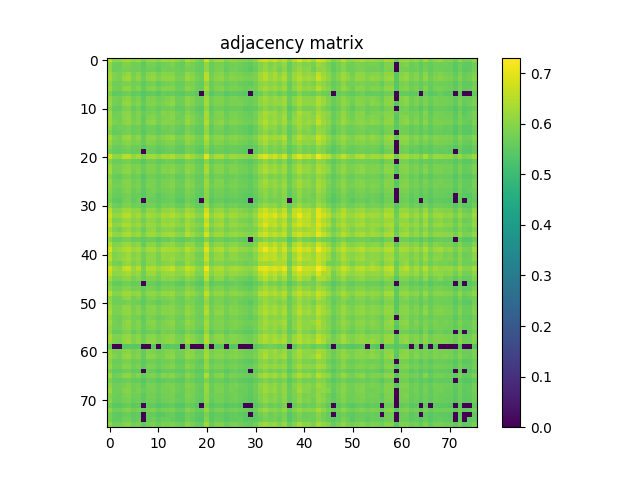

Data behind this chart, as committed beside it:
6.590700000000000447e-01, 6.058999999999999941e-01, 6.081100000000000394e-01, 6.266699999999999493e-01, 6.334600000000000231e-01, 6.058200000000000252e-01, 6.217799999999999994e-01, 5.869299999999999518e-01, 6.133499999999999508e-01, 6.171100000000000474e-01, 5.987000000000000099e-01, 6.227899999999999547e-01, 6.213899999999999979e-01, 6.262699999999999934e-01, 6.103199999999999736e-01, 5.907900000000000373e-01, 6.379000000000000226e-01, 6.193400000000000016e-01, 5.951100000000000279e-01, 5.790999999999999481e-01, 6.769100000000000117e-01, 5.941300000000000470e-01, 6.225399999999999823e-01, 6.298099999999999810e-01
6.058999999999999941e-01, 5.708699999999999886e-01, 5.664299999999999891e-01, 5.884300000000000086e-01, 5.904700000000000504e-01, 5.714900000000000535e-01, 5.777499999999999858e-01, 5.504799999999999693e-01, 5.802899999999999725e-01, 5.776900000000000368e-01, 5.605999999999999872e-01, 5.694599999999999662e-01, 5.791100000000000136e-01, 5.862100000000000088e-01, 5.634000000000000119e-01, 5.593000000000000194e-01, 5.893599999999999950e-01, 5.807400000000000340e-01, 5.641399999999999748e-01, 5.590100000000000069e-01, 6.116200000000000525e-01, 5.653899999999999482e-01, 5.813300000000000134e-01, 5.810600000000000209e-01
6.081100000000000394e-01, 5.664299999999999891e-01, 5.683799999999999963e-01, 5.801800000000000290e-01, 5.818200000000000038e-01, 5.720499999999999474e-01, 5.732300000000000173e-01, 5.538499999999999535e-01, 5.728799999999999448e-01, 5.716400000000000370e-01, 5.552599999999999758e-01, 5.772199999999999553e-01, 5.743300000000000072e-01, 5.785299999999999887e-01, 5.700300000000000367e-01, 5.617199999999999971e-01, 5.817499999999999893e-01, 5.777700000000000058e-01, 5.618100000000000316e-01, 5.571500000000000341e-01, 6.106399999999999606e-01, 5.636799999999999589e-01, 5.810499999999999554e-01, 5.834200000000000497e-01
6.266699999999999493e-01, 5.884300000000000086e-01, 5.801800000000000290e-01, 5.990699999999999914e-01, 6.144300000000000317e-01, 5.810899999999999954e-01, 6.007299999999999862e-01, 5.631899999999999684e-01, 5.941699999999999759e-01, 6.030600000000000405e-01, 5.811899999999999844e-01, 5.995599999999999818e-01, 5.973199999999999621e-01, 5.983199999999999630e-01, 5.758400000000000185e-01, 5.742699999999999472e-01, 6.119700000000000140e-01, 5.955599999999999783e-01, 5.739499999999999602e-01, 5.651800000000000157e-01, 6.483900000000000219e-01, 5.738900000000000112e-01, 5.965000000000000302e-01, 6.020400000000000196e-01
6.334600000000000231e-01, 5.904700000000000504e-01, 5.818200000000000038e-01, 6.144300000000000317e-01, 6.261999999999999789e-01, 5.877599999999999492e-01, 6.083100000000000174e-01, 5.729499999999999593e-01, 6.046799999999999953e-01, 6.123899999999999899e-01, 5.893100000000000005e-01, 6.047200000000000353e-01, 6.061199999999999921e-01, 6.093399999999999928e-01, 5.833099999999999952e-01, 5.814899999999999514e-01, 6.194300000000000361e-01, 5.996700000000000363e-01, 5.843000000000000416e-01, 5.698999999999999622e-01, 6.553499999999999881e-01, 5.796700000000000186e-01, 6.016000000000000236e-01, 6.083399999999999919e-01
6.058200000000000252e-01, 5.714900000000000535e-01, 5.720499999999999474e-01, 5.810899999999999954e-01, 5.877599999999999492e-01, 5.736999999999999877e-01, 5.769600000000000284e-01, 5.520399999999999752e-01, 5.763500000000000290e-01, 5.798699999999999966e-01, 5.590399999999999814e-01, 5.727499999999999813e-01, 5.780100000000000238e-01, 5.849900000000000100e-01, 5.667100000000000470e-01, 5.629300000000000415e-01, 5.866999999999999993e-01, 5.829800000000000537e-01, 5.645999999999999908e-01, 5.585400000000000365e-01, 6.122900000000000009e-01, 5.653799999999999937e-01, 5.824599999999999778e-01, 5.819199999999999928e-01
6.217899999999999539e-01, 5.777499999999999858e-01, 5.732300000000000173e-01, 6.007299999999999862e-01, 6.083100000000000174e-01, 5.769600000000000284e-01, 5.939200000000000035e-01, 5.583000000000000185e-01, 5.883500000000000396e-01, 5.968999999999999861e-01, 5.752800000000000136e-01, 5.936700000000000310e-01, 5.932500000000000551e-01, 5.962499999999999467e-01, 5.722399999999999709e-01, 5.685200000000000253e-01, 6.038700000000000179e-01, 5.882699999999999596e-01, 5.715700000000000225e-01, 5.603099999999999747e-01, 6.360799999999999788e-01, 5.679600000000000204e-01, 5.885500000000000176e-01, 5.942800000000000304e-01
5.869299999999999518e-01, 5.504799999999999693e-01, 5.538499999999999535e-01, 5.631899999999999684e-01, 5.729499999999999593e-01, 5.520399999999999752e-01, 5.583000000000000185e-01, 5.396199999999999886e-01, 5.532299999999999995e-01, 5.579800000000000315e-01, 5.438499999999999446e-01, 5.644700000000000273e-01, 5.547999999999999599e-01, 5.611000000000000432e-01, 5.522700000000000387e-01, 5.455699999999999994e-01, 5.599600000000000133e-01, 5.600699999999999568e-01, 5.475100000000000522e-01, 0.000000000000000000e+00, 5.912600000000000078e-01, 5.424799999999999622e-01, 5.629499999999999504e-01, 5.636200000000000099e-01
6.133499999999999508e-01, 5.802899999999999725e-01, 5.728799999999999448e-01, 5.941699999999999759e-01, 6.046799999999999953e-01, 5.763500000000000290e-01, 5.883500000000000396e-01, 5.532299999999999995e-01, 5.886500000000000066e-01, 5.884200000000000541e-01, 5.689600000000000213e-01, 5.785900000000000487e-01, 5.892600000000000060e-01, 5.969299999999999606e-01, 5.701300000000000257e-01, 5.713200000000000500e-01, 6.021699999999999831e-01, 5.919799999999999507e-01, 5.690899999999999848e-01, 5.663599999999999746e-01, 6.250000000000000000e-01, 5.731199999999999628e-01, 5.882500000000000506e-01, 5.881800000000000361e-01
6.171100000000000474e-01, 5.776900000000000368e-01, 5.716400000000000370e-01, 6.030600000000000405e-01, 6.123899999999999899e-01, 5.798699999999999966e-01, 5.968999999999999861e-01, 5.579800000000000315e-01, 5.884200000000000541e-01, 5.945799999999999974e-01, 5.793399999999999661e-01, 5.871499999999999497e-01, 5.941800000000000415e-01, 6.056000000000000272e-01, 5.697499999999999787e-01, 5.713200000000000500e-01, 6.026399999999999535e-01, 5.891800000000000370e-01, 5.736700000000000133e-01, 5.645900000000000363e-01, 6.294999999999999485e-01, 5.718400000000000150e-01, 5.898999999999999799e-01, 5.907499999999999973e-01
5.987000000000000099e-01, 5.605999999999999872e-01, 5.552599999999999758e-01, 5.811899999999999844e-01, 5.893100000000000005e-01, 5.590399999999999814e-01, 5.752800000000000136e-01, 5.438499999999999446e-01, 5.689600000000000213e-01, 5.793399999999999661e-01, 5.569100000000000161e-01, 5.698199999999999932e-01, 5.737299999999999622e-01, 5.767700000000000049e-01, 5.538899999999999935e-01, 5.540000000000000480e-01, 5.820400000000000018e-01, 5.718900000000000095e-01, 5.534599999999999520e-01, 5.466999999999999638e-01, 6.100299999999999612e-01, 5.527400000000000091e-01, 5.705700000000000216e-01, 5.728199999999999958e-01
6.227899999999999547e-01, 5.694599999999999662e-01, 5.772199999999999553e-01, 5.995599999999999818e-01, 6.047200000000000353e-01, 5.727499999999999813e-01, 5.936700000000000310e-01, 5.644700000000000273e-01, 5.785900000000000487e-01, 5.871499999999999497e-01, 5.698199999999999932e-01, 5.966399999999999482e-01, 5.884399999999999631e-01, 5.963500000000000467e-01, 5.776299999999999768e-01, 5.674200000000000355e-01, 5.967299999999999827e-01, 5.819600000000000328e-01, 5.626100000000000545e-01, 5.559399999999999897e-01, 6.358800000000000008e-01, 5.620000000000000551e-01, 5.884800000000000031e-01, 5.963100000000000067e-01
6.213899999999999979e-01, 5.791100000000000136e-01, 5.743300000000000072e-01, 5.973199999999999621e-01, 6.061199999999999921e-01, 5.780100000000000238e-01, 5.932500000000000551e-01, 5.547999999999999599e-01, 5.892600000000000060e-01, 5.941800000000000415e-01, 5.737299999999999622e-01, 5.884399999999999631e-01, 5.927400000000000446e-01, 5.965399999999999592e-01, 5.729699999999999793e-01, 5.716299999999999715e-01, 6.062400000000000011e-01, 5.923300000000000232e-01, 5.712399999999999700e-01, 5.634599999999999609e-01, 6.319900000000000517e-01, 5.706400000000000361e-01, 5.897799999999999709e-01, 5.922500000000000542e-01
6.262699999999999934e-01, 5.862100000000000088e-01, 5.785299999999999887e-01, 5.983199999999999630e-01, 6.093399999999999928e-01, 5.849900000000000100e-01, 5.962499999999999467e-01, 5.611000000000000432e-01, 5.969299999999999606e-01, 6.056000000000000272e-01, 5.767700000000000049e-01, 5.963500000000000467e-01, 5.965399999999999592e-01, 5.943899999999999739e-01, 5.801600000000000090e-01, 5.752699999999999481e-01, 6.172699999999999854e-01, 5.930199999999999916e-01, 5.763300000000000090e-01, 5.656799999999999606e-01, 6.422099999999999476e-01, 5.722699999999999454e-01, 5.948499999999999899e-01, 6.028200000000000225e-01
6.103199999999999736e-01, 5.634000000000000119e-01, 5.700300000000000367e-01, 5.758400000000000185e-01, 5.833099999999999952e-01, 5.667100000000000470e-01, 5.722399999999999709e-01, 5.522700000000000387e-01, 5.701300000000000257e-01, 5.697499999999999787e-01, 5.538899999999999935e-01, 5.776299999999999768e-01, 5.729699999999999793e-01, 5.801600000000000090e-01, 5.665000000000000036e-01, 5.561800000000000077e-01, 5.838400000000000256e-01, 5.734500000000000153e-01, 5.557199999999999918e-01, 5.516499999999999737e-01, 6.153800000000000381e-01, 5.564200000000000257e-01, 5.810400000000000009e-01, 5.802800000000000180e-01
5.907900000000000373e-01, 5.593000000000000194e-01, 5.617199999999999971e-01, 5.742699999999999472e-01, 5.814899999999999514e-01, 5.629300000000000415e-01, 5.685200000000000253e-01, 5.455699999999999994e-01, 5.713200000000000500e-01, 5.713200000000000500e-01, 5.540000000000000480e-01, 5.674200000000000355e-01, 5.716299999999999715e-01, 5.752699999999999481e-01, 5.561800000000000077e-01, 5.540699999999999514e-01, 5.860300000000000509e-01, 5.725500000000000034e-01, 5.532799999999999940e-01, 5.493200000000000305e-01, 6.071199999999999930e-01, 5.548699999999999743e-01, 5.746799999999999686e-01, 5.721699999999999564e-01
6.379000000000000226e-01, 5.893599999999999950e-01, 5.817499999999999893e-01, 6.119700000000000140e-01, 6.194300000000000361e-01, 5.866999999999999993e-01, 6.038700000000000179e-01, 5.599600000000000133e-01, 6.021699999999999831e-01, 6.026399999999999535e-01, 5.820400000000000018e-01, 5.967299999999999827e-01, 6.062400000000000011e-01, 6.172699999999999854e-01, 5.838400000000000256e-01, 5.860300000000000509e-01, 6.143499999999999517e-01, 6.038099999999999579e-01, 5.801199999999999690e-01, 5.786400000000000432e-01, 6.457300000000000262e-01, 5.841600000000000126e-01, 6.013699999999999601e-01, 6.060699999999999976e-01
6.193400000000000016e-01, 5.807400000000000340e-01, 5.777700000000000058e-01, 5.955599999999999783e-01, 5.996799999999999908e-01, 5.829800000000000537e-01, 5.882699999999999596e-01, 5.600699999999999568e-01, 5.919799999999999507e-01, 5.891800000000000370e-01, 5.718900000000000095e-01, 5.819600000000000328e-01, 5.923300000000000232e-01, 5.930199999999999916e-01, 5.734500000000000153e-01, 5.725500000000000034e-01, 6.038099999999999579e-01, 5.893599999999999950e-01, 5.729999999999999538e-01, 5.683700000000000419e-01, 6.275500000000000522e-01, 5.751100000000000101e-01, 5.937200000000000255e-01, 5.928799999999999626e-01
5.951100000000000279e-01, 5.641399999999999748e-01, 5.618100000000000316e-01, 5.739499999999999602e-01, 5.843000000000000416e-01, 5.645999999999999908e-01, 5.715700000000000225e-01, 5.474999999999999867e-01, 5.690899999999999848e-01, 5.736700000000000133e-01, 5.534599999999999520e-01, 5.626100000000000545e-01, 5.712399999999999700e-01, 5.763300000000000090e-01, 5.557199999999999918e-01, 5.532799999999999940e-01, 5.801199999999999690e-01, 5.729999999999999538e-01, 5.565600000000000547e-01, 5.507100000000000328e-01, 6.016500000000000181e-01, 5.565400000000000347e-01, 5.735900000000000443e-01, 5.720499999999999474e-01
5.790999999999999481e-01, 5.590100000000000069e-01, 5.571399999999999686e-01, 5.651800000000000157e-01, 5.698999999999999622e-01, 5.585400000000000365e-01, 5.603099999999999747e-01, 0.000000000000000000e+00, 5.663599999999999746e-01, 5.645900000000000363e-01, 5.467100000000000293e-01, 5.559399999999999897e-01, 5.634599999999999609e-01, 5.656799999999999606e-01, 5.516499999999999737e-01, 5.493200000000000305e-01, 5.786400000000000432e-01, 5.683700000000000419e-01, 5.507100000000000328e-01, 5.456400000000000139e-01, 5.906700000000000284e-01, 5.532200000000000450e-01, 5.660500000000000531e-01, 5.652300000000000102e-01
6.769100000000000117e-01, 6.116200000000000525e-01, 6.106399999999999606e-01, 6.483900000000000219e-01, 6.553499999999999881e-01, 6.122900000000000009e-01, 6.360799999999999788e-01, 5.912600000000000078e-01, 6.250000000000000000e-01, 6.294999999999999485e-01, 6.100200000000000067e-01, 6.358800000000000008e-01, 6.319900000000000517e-01, 6.422099999999999476e-01, 6.153800000000000381e-01, 6.071199999999999930e-01, 6.457300000000000262e-01, 6.275500000000000522e-01, 6.016500000000000181e-01, 5.906700000000000284e-01, 7.010899999999999910e-01, 6.012699999999999712e-01, 6.341400000000000370e-01, 6.379899999999999460e-01
5.941300000000000470e-01, 5.653899999999999482e-01, 5.636799999999999589e-01, 5.738900000000000112e-01, 5.796700000000000186e-01, 5.653799999999999937e-01, 5.679600000000000204e-01, 5.424799999999999622e-01, 5.731199999999999628e-01, 5.718400000000000150e-01, 5.527400000000000091e-01, 5.620000000000000551e-01, 5.706400000000000361e-01, 5.722699999999999454e-01, 5.564200000000000257e-01, 5.548699999999999743e-01, 5.841699999999999671e-01, 5.751100000000000101e-01, 5.565400000000000347e-01, 5.532200000000000450e-01, 6.012699999999999712e-01, 5.584900000000000420e-01, 5.740300000000000402e-01, 5.724599999999999689e-01
6.225399999999999823e-01, 5.813300000000000134e-01, 5.810499999999999554e-01, 5.965000000000000302e-01, 6.015899999999999581e-01, 5.824599999999999778e-01, 5.885500000000000176e-01, 5.629499999999999504e-01, 5.882500000000000506e-01, 5.898999999999999799e-01, 5.705700000000000216e-01, 5.884800000000000031e-01, 5.897799999999999709e-01, 5.948499999999999899e-01, 5.810400000000000009e-01, 5.746799999999999686e-01, 6.013699999999999601e-01, 5.937200000000000255e-01, 5.735900000000000443e-01, 5.660500000000000531e-01, 6.341400000000000370e-01, 5.740199999999999747e-01, 5.940800000000000525e-01, 5.953000000000000513e-01
6.298099999999999810e-01, 5.810600000000000209e-01, 5.834200000000000497e-01, 6.020400000000000196e-01, 6.083399999999999919e-01, 5.819199999999999928e-01, 5.942800000000000304e-01, 5.636200000000000099e-01, 5.881800000000000361e-01, 5.907499999999999973e-01, 5.728199999999999958e-01, 5.963100000000000067e-01, 5.922600000000000087e-01, 6.028200000000000225e-01, 5.802800000000000180e-01, 5.721699999999999564e-01, 6.060699999999999976e-01, 5.928900000000000281e-01, 5.720499999999999474e-01, 5.652300000000000102e-01, 6.379899999999999460e-01, 5.724700000000000344e-01, 5.953000000000000513e-01, 5.975000000000000311e-01
5.956500000000000128e-01, 5.637499999999999734e-01, 5.593900000000000539e-01, 5.750899999999999901e-01, 5.825500000000000123e-01, 5.676999999999999824e-01, 5.697100000000000497e-01, 5.438100000000000156e-01, 5.736499999999999932e-01, 5.735500000000000043e-01, 5.570800000000000196e-01, 5.631699999999999484e-01, 5.714900000000000535e-01, 5.776599999999999513e-01, 5.560399999999999787e-01, 5.579800000000000315e-01, 5.844000000000000306e-01, 5.738499999999999712e-01, 5.586200000000000054e-01, 5.546400000000000219e-01, 5.994399999999999729e-01, 5.594099999999999628e-01, 5.738499999999999712e-01, 5.728199999999999958e-01
6.153100000000000236e-01, 5.757900000000000240e-01, 5.743500000000000272e-01, 5.915799999999999947e-01, 5.978499999999999925e-01, 5.759699999999999820e-01, 5.844399999999999595e-01, 5.564599999999999547e-01, 5.828699999999999992e-01, 5.848600000000000465e-01, 5.653000000000000247e-01, 5.844700000000000450e-01, 5.844399999999999595e-01, 5.917000000000000037e-01, 5.726099999999999524e-01, 5.673399999999999554e-01, 5.972199999999999731e-01, 5.861899999999999888e-01, 5.656099999999999461e-01, 5.610100000000000087e-01, 6.260200000000000209e-01, 5.673500000000000210e-01, 5.883099999999999996e-01, 5.909999999999999698e-01
6.092300000000000493e-01, 5.787499999999999867e-01, 5.766299999999999759e-01, 5.904199999999999449e-01, 5.963699999999999557e-01, 5.793199999999999461e-01, 5.853899999999999659e-01, 5.550000000000000488e-01, 5.858499999999999819e-01, 5.839299999999999491e-01, 5.655299999999999772e-01, 5.826599999999999557e-01, 5.862699999999999578e-01, 5.951600000000000223e-01, 5.736599999999999477e-01, 5.716799999999999660e-01, 5.997599999999999598e-01, 5.936599999999999655e-01, 5.679300000000000459e-01, 5.674200000000000355e-01, 6.209400000000000475e-01, 5.741000000000000547e-01, 5.893000000000000460e-01, 5.894700000000000495e-01
5.972199999999999731e-01, 5.688299999999999468e-01, 5.633799999999999919e-01, 5.840300000000000491e-01, 5.923599999999999977e-01, 5.675400000000000444e-01, 5.794000000000000261e-01, 5.488600000000000145e-01, 5.763099999999999890e-01, 5.822899999999999743e-01, 5.637499999999999734e-01, 5.764200000000000434e-01, 5.793899999999999606e-01, 5.837700000000000111e-01, 5.610300000000000287e-01, 5.607999999999999652e-01, 5.898999999999999799e-01, 5.793700000000000516e-01, 5.618199999999999861e-01, 5.543200000000000349e-01, 6.132100000000000328e-01, 5.607400000000000162e-01, 5.773200000000000554e-01, 5.793500000000000316e-01
5.921800000000000397e-01, 5.621099999999999985e-01, 5.583399999999999475e-01, 5.721500000000000474e-01, 5.801199999999999690e-01, 5.620500000000000496e-01, 5.678600000000000314e-01, 5.440000000000000391e-01, 5.689899999999999958e-01, 5.694500000000000117e-01, 5.508300000000000418e-01, 5.643099999999999783e-01, 5.700100000000000167e-01, 5.756799999999999695e-01, 5.578600000000000225e-01, 5.561099999999999932e-01, 5.795400000000000551e-01, 5.739900000000000002e-01, 5.526100000000000456e-01, 5.499600000000000044e-01, 6.027099999999999680e-01, 5.559899999999999842e-01, 5.722699999999999454e-01, 5.716999999999999860e-01
5.833199999999999497e-01, 5.513099999999999667e-01, 5.461200000000000498e-01, 5.722899999999999654e-01, 5.812000000000000499e-01, 5.521800000000000042e-01, 5.681699999999999529e-01, 0.000000000000000000e+00, 5.635799999999999699e-01, 5.677499999999999769e-01, 5.516600000000000392e-01, 5.575400000000000356e-01, 5.652700000000000502e-01, 5.701000000000000512e-01, 5.432299999999999907e-01, 5.431700000000000417e-01, 5.758400000000000185e-01, 5.594400000000000484e-01, 5.455999999999999739e-01, 0.000000000000000000e+00, 5.963800000000000212e-01, 5.454299999999999704e-01, 5.613500000000000156e-01, 5.602899999999999547e-01
6.077799999999999869e-01, 5.684399999999999453e-01, 5.649800000000000377e-01, 5.852899999999999769e-01, 5.895399999999999530e-01, 5.688800000000000523e-01, 5.784200000000000452e-01, 5.522299999999999986e-01, 5.760600000000000165e-01, 5.792100000000000026e-01, 5.589699999999999669e-01, 5.796200000000000241e-01, 5.779400000000000093e-01, 5.848499999999999810e-01, 5.671800000000000175e-01, 5.603000000000000203e-01, 5.916900000000000492e-01, 5.782800000000000162e-01, 5.566200000000000037e-01, 5.549800000000000288e-01, 6.176899999999999613e-01, 5.610100000000000087e-01, 5.798999999999999710e-01, 5.836599999999999566e-01
6.564999999999999725e-01, 5.950600000000000334e-01, 5.953899999999999748e-01, 6.225600000000000023e-01, 6.257000000000000339e-01, 6.033800000000000274e-01, 6.117200000000000415e-01, 5.681399999999999784e-01, 6.072600000000000220e-01, 6.057799999999999851e-01, 5.847299999999999720e-01, 6.093800000000000328e-01, 6.122999999999999554e-01, 6.199599999999999556e-01, 5.947599999999999554e-01, 5.885399999999999521e-01, 6.241100000000000536e-01, 6.118099999999999650e-01, 5.824200000000000488e-01, 5.800600000000000200e-01, 6.730699999999999461e-01, 5.877200000000000202e-01, 6.164300000000000335e-01, 6.168400000000000549e-01
6.750699999999999479e-01, 6.152199999999999891e-01, 6.139499999999999957e-01, 6.478699999999999459e-01, 6.526199999999999779e-01, 6.135699999999999488e-01, 6.329799999999999871e-01, 5.945300000000000029e-01, 6.289299999999999891e-01, 6.213499999999999579e-01, 6.059200000000000141e-01, 6.347599999999999909e-01, 6.310900000000000398e-01, 6.458099999999999952e-01, 6.241299999999999626e-01, 6.089599999999999458e-01, 6.449899999999999523e-01, 6.348200000000000509e-01, 6.040299999999999558e-01, 5.981800000000000450e-01, 6.985799999999999788e-01, 6.084699999999999553e-01, 6.358000000000000318e-01, 6.444699999999999873e-01
6.517899999999999805e-01, 5.875099999999999767e-01, 5.922399999999999887e-01, 6.147299999999999986e-01, 6.192400000000000126e-01, 5.966000000000000192e-01, 6.095699999999999452e-01, 5.789699999999999847e-01, 6.031499999999999639e-01, 6.031600000000000295e-01, 5.823000000000000398e-01, 6.188500000000000112e-01, 6.056099999999999817e-01, 6.143399999999999972e-01, 6.004800000000000137e-01, 5.842300000000000271e-01, 6.220200000000000173e-01, 5.998799999999999688e-01, 5.774099999999999788e-01, 5.768299999999999539e-01, 6.587100000000000177e-01, 5.825700000000000323e-01, 6.109900000000000331e-01, 6.193300000000000471e-01
6.751300000000000079e-01, 6.022999999999999465e-01, 6.107799999999999896e-01, 6.367800000000000127e-01, 6.365100000000000202e-01, 6.090900000000000203e-01, 6.221600000000000463e-01, 5.905899999999999483e-01, 6.195300000000000251e-01, 6.138000000000000123e-01, 5.964300000000000157e-01, 6.245600000000000041e-01, 6.207200000000000495e-01, 6.282799999999999496e-01, 6.092300000000000493e-01, 5.991300000000000514e-01, 6.321200000000000152e-01, 6.158799999999999830e-01, 5.946500000000000119e-01, 5.906599999999999628e-01, 6.797400000000000109e-01, 5.970199999999999951e-01, 6.272600000000000398e-01, 6.315300000000000358e-01
6.340500000000000025e-01, 5.891499999999999515e-01, 5.789100000000000357e-01, 6.020499999999999741e-01, 6.160700000000000065e-01, 5.902800000000000269e-01, 6.000199999999999978e-01, 5.642500000000000293e-01, 6.041299999999999448e-01, 6.117700000000000360e-01, 5.809900000000000064e-01, 5.949400000000000244e-01, 6.013399999999999856e-01, 5.996599999999999708e-01, 5.801300000000000345e-01, 5.752199999999999536e-01, 6.238000000000000211e-01, 5.959799999999999542e-01, 5.795700000000000296e-01, 5.707299999999999596e-01, 6.415300000000000447e-01, 5.761800000000000255e-01, 5.976700000000000346e-01, 6.034500000000000419e-01
6.571799999999999864e-01, 6.120299999999999629e-01, 6.028000000000000025e-01, 6.331900000000000306e-01, 6.421599999999999531e-01, 6.108999999999999986e-01, 6.265199999999999658e-01, 5.850800000000000445e-01, 6.253300000000000525e-01, 6.272199999999999998e-01, 6.021800000000000486e-01, 6.199799999999999756e-01, 6.285100000000000131e-01, 6.316599999999999993e-01, 6.038700000000000179e-01, 5.988099999999999534e-01, 6.457800000000000207e-01, 6.237099999999999866e-01, 5.987900000000000444e-01, 5.897000000000000020e-01, 6.845099999999999518e-01, 5.986799999999999899e-01, 6.257700000000000484e-01, 6.263100000000000334e-01
5.998999999999999888e-01, 5.612700000000000466e-01, 5.606100000000000527e-01, 5.785599999999999632e-01, 5.802000000000000490e-01, 5.610199999999999632e-01, 5.670300000000000340e-01, 5.517999999999999572e-01, 5.653200000000000447e-01, 5.623200000000000420e-01, 5.460899999999999643e-01, 5.658400000000000096e-01, 5.620100000000000096e-01, 5.776400000000000423e-01, 5.573500000000000121e-01, 5.520800000000000152e-01, 5.661199999999999566e-01, 5.689600000000000213e-01, 5.517300000000000537e-01, 5.487300000000000511e-01, 5.913599999999999968e-01, 5.529600000000000071e-01, 5.681399999999999784e-01, 5.721199999999999619e-01
6.478199999999999514e-01, 5.918099999999999472e-01, 5.948799999999999644e-01, 6.170600000000000529e-01, 6.205000000000000515e-01, 5.947999999999999954e-01, 6.067299999999999915e-01, 5.595200000000000173e-01, 6.005599999999999827e-01, 6.022499999999999520e-01, 5.765000000000000124e-01, 5.966200000000000392e-01, 6.060900000000000176e-01, 6.153999999999999471e-01, 5.862500000000000488e-01, 5.805000000000000160e-01, 6.126500000000000279e-01, 6.076899999999999524e-01, 5.764099999999999779e-01, 5.757299999999999640e-01, 6.612700000000000244e-01, 5.832800000000000207e-01, 6.095199999999999507e-01, 6.070100000000000495e-01
6.863200000000000411e-01, 6.087900000000000533e-01, 6.188200000000000367e-01, 6.357500000000000373e-01, 6.475400000000000045e-01, 6.205500000000000460e-01, 6.325399999999999912e-01, 5.947999999999999954e-01, 6.287300000000000111e-01, 6.341099999999999515e-01, 6.035399999999999654e-01, 6.407300000000000217e-01, 6.303299999999999459e-01, 6.308799999999999963e-01, 6.196000000000000396e-01, 6.083100000000000174e-01, 6.508099999999999996e-01, 6.261100000000000554e-01, 5.995000000000000329e-01, 5.954300000000000148e-01, 6.978999999999999648e-01, 6.031999999999999584e-01, 6.379799999999999915e-01, 6.449099999999999833e-01
6.461299999999999821e-01, 5.880900000000000016e-01, 5.970299999999999496e-01, 6.089599999999999458e-01, 6.224899999999999878e-01, 5.933300000000000241e-01, 6.090799999999999548e-01, 5.696900000000000297e-01, 6.002699999999999703e-01, 6.054599999999999982e-01, 5.801300000000000345e-01, 6.138400000000000523e-01, 6.055500000000000327e-01, 6.126700000000000479e-01, 5.972399999999999931e-01, 5.877400000000000402e-01, 6.211799999999999544e-01, 6.040200000000000014e-01, 5.760499999999999510e-01, 5.746799999999999686e-01, 6.588500000000000467e-01, 5.808600000000000430e-01, 6.082499999999999574e-01, 6.138500000000000068e-01
6.594100000000000517e-01, 5.947900000000000409e-01, 6.050900000000000167e-01, 6.166500000000000314e-01, 6.290200000000000236e-01, 6.008799999999999697e-01, 6.140099999999999447e-01, 5.709199999999999831e-01, 6.042800000000000393e-01, 6.094100000000000072e-01, 5.808200000000000029e-01, 6.142100000000000337e-01, 6.116099999999999870e-01, 6.241299999999999626e-01, 5.997400000000000508e-01, 5.942199999999999704e-01, 6.159799999999999720e-01, 6.106099999999999861e-01, 5.827499999999999902e-01, 5.804000000000000270e-01, 6.701399999999999579e-01, 5.875099999999999767e-01, 6.156000000000000361e-01, 6.162400000000000100e-01
6.203899999999999970e-01, 5.812100000000000044e-01, 5.740800000000000347e-01, 5.998799999999999688e-01, 6.166700000000000514e-01, 5.853800000000000114e-01, 6.029999999999999805e-01, 5.661599999999999966e-01, 5.996700000000000363e-01, 6.076599999999999779e-01, 5.848600000000000465e-01, 5.926900000000000501e-01, 6.009400000000000297e-01, 6.103899999999999881e-01, 5.784500000000000197e-01, 5.768999999999999684e-01, 6.182199999999999918e-01, 5.960199999999999942e-01, 5.774099999999999788e-01, 5.682599999999999874e-01, 6.346000000000000529e-01, 5.772899999999999698e-01, 5.916500000000000092e-01, 5.942100000000000160e-01
6.824299999999999811e-01, 6.222100000000000408e-01, 6.089499999999999913e-01, 6.573999999999999844e-01, 6.681200000000000472e-01, 6.191900000000000182e-01, 6.509700000000000486e-01, 5.872500000000000497e-01, 6.408800000000000052e-01, 6.426300000000000345e-01, 6.177899999999999503e-01, 6.389799999999999924e-01, 6.471900000000000430e-01, 6.634499999999999842e-01, 6.139200000000000212e-01, 6.195300000000000251e-01, 6.667399999999999993e-01, 6.455100000000000282e-01, 6.062300000000000466e-01, 6.005800000000000027e-01, 7.117499999999999938e-01, 6.109799999999999676e-01, 6.365800000000000347e-01, 6.442400000000000349e-01
6.670500000000000318e-01, 6.024500000000000410e-01, 6.089799999999999658e-01, 6.201400000000000245e-01, 6.338899999999999535e-01, 6.032999999999999474e-01, 6.183499999999999552e-01, 5.717299999999999605e-01, 6.176099999999999923e-01, 6.198599999999999666e-01, 5.888700000000000045e-01, 6.159599999999999520e-01, 6.175599999999999978e-01, 6.242100000000000426e-01, 6.029400000000000315e-01, 6.026000000000000245e-01, 6.402400000000000313e-01, 6.226399999999999713e-01, 5.887900000000000356e-01, 5.902100000000000124e-01, 6.701200000000000490e-01, 5.965399999999999592e-01, 6.200700000000000101e-01, 6.253199999999999870e-01
6.336300000000000265e-01, 5.829699999999999882e-01, 5.866900000000000448e-01, 6.019900000000000251e-01, 6.090400000000000258e-01, 5.825700000000000323e-01, 5.988099999999999534e-01, 5.665999999999999925e-01, 5.888600000000000501e-01, 5.936299999999999910e-01, 5.762500000000000400e-01, 6.029799999999999605e-01, 5.978099999999999525e-01, 6.025500000000000300e-01, 5.888499999999999845e-01, 5.781600000000000072e-01, 6.076300000000000034e-01, 5.954500000000000348e-01, 5.765200000000000324e-01, 5.612000000000000322e-01, 6.540200000000000458e-01, 5.732000000000000428e-01, 6.007400000000000517e-01, 6.065599999999999881e-01
5.911499999999999533e-01, 5.577100000000000390e-01, 5.554200000000000248e-01, 5.686799999999999633e-01, 5.758900000000000130e-01, 5.589499999999999469e-01, 5.648199999999999887e-01, 0.000000000000000000e+00, 5.622399999999999620e-01, 5.679600000000000204e-01, 5.502000000000000224e-01, 5.629300000000000415e-01, 5.651500000000000412e-01, 5.707900000000000196e-01, 5.531500000000000306e-01, 5.453400000000000469e-01, 5.810800000000000409e-01, 5.658199999999999896e-01, 5.504599999999999493e-01, 5.443599999999999550e-01, 5.977099999999999635e-01, 5.494799999999999685e-01, 5.675499999999999989e-01, 5.673700000000000410e-01
6.132900000000000018e-01, 5.774500000000000188e-01, 5.764200000000000434e-01, 5.923000000000000487e-01, 5.953300000000000258e-01, 5.764099999999999779e-01, 5.837400000000000366e-01, 5.576799999999999535e-01, 5.845399999999999485e-01, 5.814099999999999824e-01, 5.631199999999999539e-01, 5.865599999999999703e-01, 5.845799999999999885e-01, 5.893800000000000150e-01, 5.751300000000000301e-01, 5.699400000000000022e-01, 5.976299999999999946e-01, 5.900900000000000034e-01, 5.650199999999999667e-01, 5.646999999999999797e-01, 6.217300000000000049e-01, 5.712099999999999955e-01, 5.880100000000000326e-01, 5.908200000000000118e-01
6.493900000000000228e-01, 5.974199999999999511e-01, 5.990299999999999514e-01, 6.206700000000000550e-01, 6.279099999999999682e-01, 6.029200000000000115e-01, 6.144600000000000062e-01, 5.758400000000000185e-01, 6.070400000000000240e-01, 6.113300000000000400e-01, 5.946700000000000319e-01, 6.119599999999999485e-01, 6.162199999999999900e-01, 6.215699999999999559e-01, 5.904700000000000504e-01, 5.903300000000000214e-01, 6.220700000000000118e-01, 6.126899999999999569e-01, 5.911800000000000388e-01, 5.786000000000000032e-01, 6.625499999999999723e-01, 5.906500000000000083e-01, 6.133399999999999963e-01, 6.140799999999999592e-01
6.086099999999999843e-01, 5.739699999999999802e-01, 5.682700000000000529e-01, 6.017000000000000126e-01, 6.094600000000000017e-01, 5.764599999999999724e-01, 5.920699999999999852e-01, 5.572500000000000231e-01, 5.873500000000000387e-01, 5.950400000000000134e-01, 5.757299999999999640e-01, 5.846000000000000085e-01, 5.899900000000000144e-01, 5.961899999999999977e-01, 5.684500000000000108e-01, 5.678900000000000059e-01, 5.991400000000000059e-01, 5.845000000000000195e-01, 5.699400000000000022e-01, 5.611699999999999466e-01, 6.278700000000000392e-01, 5.681800000000000184e-01, 5.846500000000000030e-01, 5.875500000000000167e-01
6.108299999999999841e-01, 5.701199999999999601e-01, 5.726299999999999724e-01, 5.765099999999999669e-01, 5.831899999999999862e-01, 5.747700000000000031e-01, 5.723399999999999599e-01, 5.519300000000000317e-01, 5.782399999999999762e-01, 5.706200000000000161e-01, 5.550199999999999578e-01, 5.746700000000000141e-01, 5.746900000000000341e-01, 5.864700000000000468e-01, 5.701399999999999801e-01, 5.651000000000000467e-01, 5.872899999999999787e-01, 5.827200000000000157e-01, 5.606400000000000272e-01, 5.613799999999999901e-01, 6.097900000000000542e-01, 5.668199999999999905e-01, 5.851800000000000335e-01, 5.844300000000000050e-01
6.235300000000000287e-01, 5.853300000000000169e-01, 5.831300000000000372e-01, 6.070100000000000495e-01, 6.118099999999999650e-01, 5.849600000000000355e-01, 5.979700000000000015e-01, 5.646299999999999653e-01, 5.939400000000000235e-01, 6.007599999999999607e-01, 5.765900000000000469e-01, 5.941899999999999959e-01, 5.966799999999999882e-01, 6.016000000000000236e-01, 5.800999999999999490e-01, 5.755599999999999605e-01, 6.094399999999999817e-01, 5.930100000000000371e-01, 5.762399999999999745e-01, 5.680800000000000294e-01, 6.380900000000000460e-01, 5.755500000000000060e-01, 5.962600000000000122e-01, 5.997400000000000508e-01
6.383299999999999530e-01, 5.848600000000000465e-01, 5.855900000000000549e-01, 6.065300000000000136e-01, 6.117000000000000215e-01, 5.868499999999999828e-01, 6.002100000000000213e-01, 5.759199999999999875e-01, 5.960100000000000398e-01, 5.988700000000000134e-01, 5.798299999999999566e-01, 5.996299999999999963e-01, 5.981300000000000505e-01, 6.034300000000000219e-01, 5.877900000000000347e-01, 5.799299999999999455e-01, 6.151900000000000146e-01, 5.975000000000000311e-01, 5.786000000000000032e-01, 5.736999999999999877e-01, 6.455400000000000027e-01, 5.788299999999999557e-01, 6.043600000000000083e-01, 6.077700000000000324e-01
6.140099999999999447e-01, 5.767299999999999649e-01, 5.732300000000000173e-01, 5.898900000000000254e-01, 5.952800000000000313e-01, 5.766599999999999504e-01, 5.817700000000000093e-01, 5.544200000000000239e-01, 5.852600000000000025e-01, 5.815700000000000314e-01, 5.637499999999999734e-01, 5.723000000000000309e-01, 5.825900000000000523e-01, 5.912800000000000278e-01, 5.688299999999999468e-01, 5.632300000000000084e-01, 5.951100000000000279e-01, 5.854300000000000059e-01, 5.689100000000000268e-01, 5.634799999999999809e-01, 6.149700000000000166e-01, 5.699199999999999822e-01, 5.873800000000000132e-01, 5.867299999999999738e-01
6.225000000000000533e-01, 5.817299999999999693e-01, 5.723300000000000054e-01, 5.964399999999999702e-01, 6.109499999999999931e-01, 5.803899999999999615e-01, 5.947000000000000064e-01, 5.575099999999999500e-01, 5.958499999999999908e-01, 5.995000000000000329e-01, 5.750399999999999956e-01, 5.854700000000000459e-01, 5.946700000000000319e-01, 6.042100000000000248e-01, 5.733899999999999553e-01, 5.766700000000000159e-01, 6.151699999999999946e-01, 5.953899999999999748e-01, 5.739100000000000312e-01, 5.710100000000000176e-01, 6.303499999999999659e-01, 5.751500000000000501e-01, 5.907400000000000428e-01, 5.923800000000000177e-01
6.127799999999999914e-01, 5.774399999999999533e-01, 5.757999999999999785e-01, 5.982600000000000140e-01, 6.049400000000000333e-01, 5.801399999999999890e-01, 5.917700000000000182e-01, 5.607400000000000162e-01, 5.872800000000000242e-01, 5.933100000000000041e-01, 5.738199999999999967e-01, 5.861499999999999488e-01, 5.906400000000000539e-01, 5.949200000000000044e-01, 5.698999999999999622e-01, 5.687900000000000178e-01, 5.990499999999999714e-01, 5.887000000000000011e-01, 5.726200000000000179e-01, 5.629899999999999904e-01, 6.270000000000000018e-01, 5.699999999999999512e-01, 5.902699999999999614e-01, 5.904599999999999849e-01
6.033699999999999619e-01, 5.577400000000000135e-01, 5.602599999999999802e-01, 5.848600000000000465e-01, 5.880300000000000527e-01, 5.586999999999999744e-01, 5.772199999999999553e-01, 5.521200000000000552e-01, 5.644700000000000273e-01, 5.754500000000000171e-01, 5.561899999999999622e-01, 5.809999999999999609e-01, 5.720199999999999729e-01, 5.803399999999999670e-01, 5.607499999999999707e-01, 5.535499999999999865e-01, 5.794899999999999496e-01, 5.686200000000000143e-01, 5.506999999999999673e-01, 5.448899999999999855e-01, 6.118099999999999650e-01, 5.498699999999999699e-01, 5.717400000000000260e-01, 5.790499999999999536e-01
6.341999999999999860e-01, 5.886799999999999811e-01, 5.900100000000000344e-01, 6.095300000000000162e-01, 6.153399999999999981e-01, 5.907499999999999973e-01, 6.027200000000000335e-01, 5.685000000000000053e-01, 5.983100000000000085e-01, 6.033300000000000329e-01, 5.816700000000000204e-01, 5.984099999999999975e-01, 6.014399999999999746e-01, 6.086000000000000298e-01, 5.849600000000000355e-01, 5.780100000000000238e-01, 6.153699999999999726e-01, 6.002699999999999703e-01, 5.824099999999999833e-01, 5.729300000000000503e-01, 6.431700000000000195e-01, 5.810199999999999809e-01, 6.035700000000000509e-01, 6.054699999999999527e-01
6.274699999999999722e-01, 5.907499999999999973e-01, 5.846700000000000230e-01, 6.066700000000000426e-01, 6.207899999999999530e-01, 5.908299999999999663e-01, 6.070499999999999785e-01, 5.716900000000000315e-01, 6.044300000000000228e-01, 6.077399999999999469e-01, 5.878499999999999837e-01, 5.987500000000000044e-01, 6.064199999999999591e-01, 6.094800000000000217e-01, 5.859999999999999654e-01, 5.807600000000000540e-01, 6.229999999999999982e-01, 6.038099999999999579e-01, 5.877700000000000147e-01, 5.734599999999999698e-01, 6.451799999999999757e-01, 5.842300000000000271e-01, 6.019600000000000506e-01, 6.049700000000000077e-01
5.625799999999999690e-01, 0.000000000000000000e+00, 0.000000000000000000e+00, 5.443400000000000460e-01, 5.468899999999999872e-01, 5.398500000000000520e-01, 5.426400000000000112e-01, 0.000000000000000000e+00, 0.000000000000000000e+00, 5.434799999999999631e-01, 0.000000000000000000e+00, 5.524599999999999511e-01, 5.431500000000000217e-01, 5.504799999999999693e-01, 5.447699999999999765e-01, 0.000000000000000000e+00, 5.569800000000000306e-01, 0.000000000000000000e+00, 0.000000000000000000e+00, 0.000000000000000000e+00, 5.711600000000000010e-01, 0.000000000000000000e+00, 5.477300000000000502e-01, 5.462299999999999933e-01
6.152499999999999636e-01, 5.818600000000000438e-01, 5.789499999999999647e-01, 5.951699999999999768e-01, 6.020400000000000196e-01, 5.815399999999999459e-01, 5.906599999999999628e-01, 5.583900000000000530e-01, 5.928499999999999881e-01, 5.908099999999999463e-01, 5.707799999999999541e-01, 5.848499999999999810e-01, 5.933000000000000496e-01, 5.945200000000000484e-01, 5.775900000000000478e-01, 5.751800000000000246e-01, 6.077799999999999869e-01, 5.973800000000000221e-01, 5.712800000000000100e-01, 5.724900000000000544e-01, 6.251999999999999780e-01, 5.790300000000000447e-01, 5.937999999999999945e-01, 5.921600000000000197e-01
... 15 more rows
